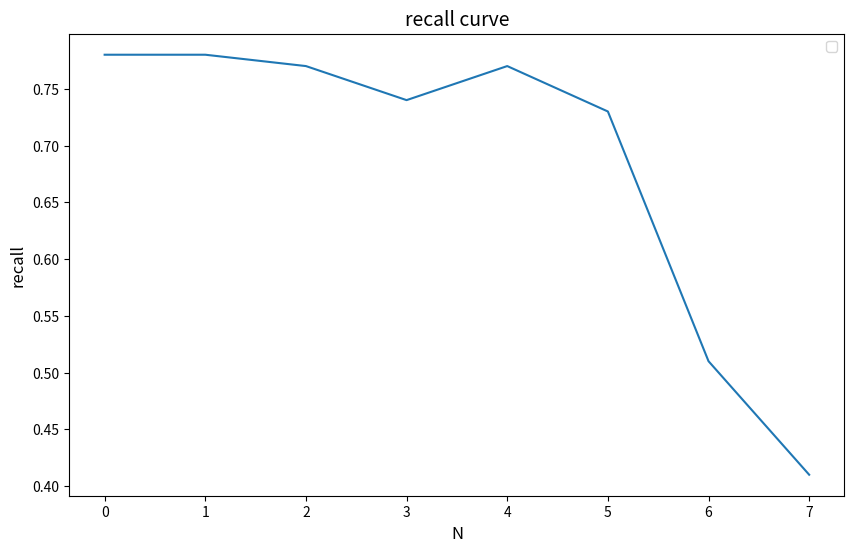

Here is the Python script that generated this plot: (Note: this script raises an exception after producing the figure.)
from matplotlib import pyplot as plt
N=[0,1,2,3,4,5,6,7]
frequency_list =['1S','10S_sampled','10S','1M','10M']
scores = [0.78,0.78,0.77,0.74,0.77,0.73,0.51,0.41]
metric = "recall"
model = "tabnet-gmm"
plt.figure(figsize=(10, 6))
plt.plot(range(len(N)), scores)
plt.title(f"{metric} curve", fontsize=14)
plt.xlabel("N", fontsize=12)
plt.ylabel(f"{metric}", fontsize=12)
plt.legend()
img_path = f"result/haenkaze/{model}/{metric}_curve.png"
plt.savefig(img_path)
print(f"{metric}: {img_path}")